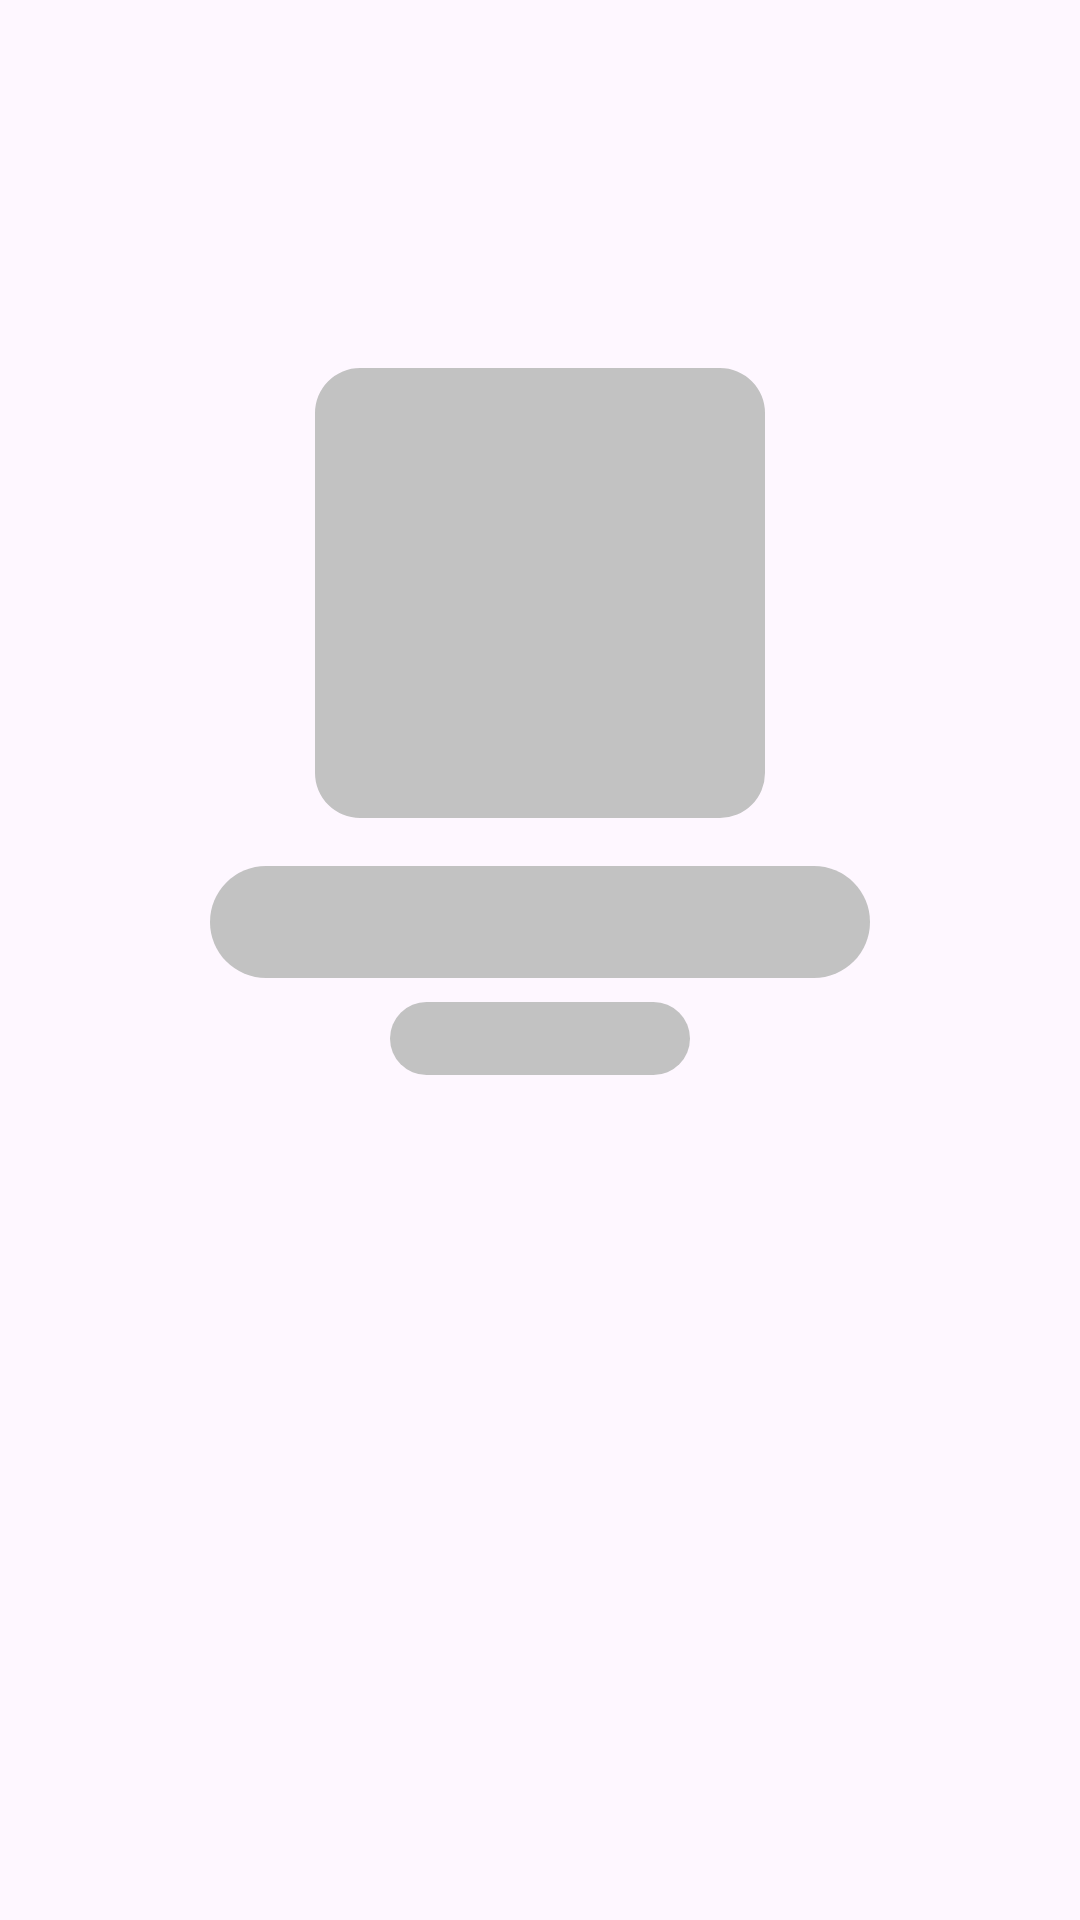

This screen was rendered from an Android layout file. Write that file and the resources it references.
<!-- AndroidManifest.xml: application theme Theme.TFS_spring_2024_Shelkovenko -->
<!-- res/layout/own_profile_shimmer.xml -->
<?xml version="1.0" encoding="utf-8"?>
<androidx.constraintlayout.widget.ConstraintLayout xmlns:android="http://schemas.android.com/apk/res/android"
    xmlns:app="http://schemas.android.com/apk/res-auto"
    xmlns:tools="http://schemas.android.com/tools"
    android:layout_width="match_parent"
    android:layout_height="match_parent"
    tools:context=".presentation.screens.profile.own.OwnProfileFragment">

    <com.google.android.material.imageview.ShapeableImageView
        android:id="@+id/user_avatar_image_shimmer"
        android:layout_width="150dp"
        android:layout_height="150dp"
        android:contentDescription="@string/user_avatar"
        android:background="@color/shimmerColor"
        app:layout_constraintBottom_toBottomOf="parent"
        app:layout_constraintEnd_toEndOf="parent"
        app:layout_constraintHorizontal_bias="0.5"
        app:layout_constraintStart_toStartOf="parent"
        app:layout_constraintTop_toTopOf="parent"
        app:layout_constraintVertical_bias="0.25"
        app:shapeAppearanceOverlay="@style/ShapeAppearanceOverlay.CutCornersAvatarShape" />

    <TextView
        android:id="@+id/user_name_shimmer"
        android:layout_width="220dp"
        android:layout_height="wrap_content"
        android:layout_marginTop="16dp"
        android:background="@drawable/shimmer_background"
        android:textSize="28sp"
        android:textColor="@color/white"
        app:layout_constraintEnd_toEndOf="parent"
        app:layout_constraintStart_toStartOf="parent"
        app:layout_constraintTop_toBottomOf="@+id/user_avatar_image_shimmer" />

    <TextView
        android:id="@+id/user_online_status_shimmer"
        android:layout_width="100dp"
        android:layout_height="wrap_content"
        android:background="@drawable/shimmer_background"
        android:textSize="18sp"
        android:layout_marginTop="8dp"
        app:layout_constraintEnd_toEndOf="parent"
        app:layout_constraintStart_toStartOf="parent"
        app:layout_constraintTop_toBottomOf="@+id/user_name_shimmer" />

</androidx.constraintlayout.widget.ConstraintLayout>
<!-- resources referenced by this layout -->
<resources>
  <color name="shimmerColor">#C2C2C2</color>
  <color name="white">#FFFFFFFF</color>
  <!-- drawable shimmer_background (drawable) -->
  <?xml version="1.0" encoding="utf-8"?>
  <shape xmlns:android="http://schemas.android.com/apk/res/android"
      android:shape="rectangle">
      <solid android:color="@color/shimmerColor"/>
      <corners android:radius="32dp"/>
  </shape>
  <string name="user_avatar">User avatar</string>
  <style name="ShapeAppearanceOverlay.CutCornersAvatarShape" parent="">
          <item name="cornerSize">10%</item>
      </style>&gt;
  <style name="Theme.TFS_spring_2024_Shelkovenko" parent="Base.Theme.TFS_spring_2024_Shelkovenko" />
  <style name="Base.Theme.TFS_spring_2024_Shelkovenko" parent="Theme.Material3.Light.NoActionBar">
          
          <item name="colorPrimary">@color/gray</item>
          <item name="emojiDefaultAttr">@style/DefaultEmojiReactionStyle</item>
      </style>
  <color name="gray">#FF252626</color>
  <style name="DefaultEmojiReactionStyle">
          <item name="reactionCount">0</item>
          <item name="emojiCode">"2764"</item>
          <item name="textColor">@color/light_black</item>
          <item name="textSize">16sp</item>
          <item name="selectedBackgroundColor">@color/light_blue</item>
          <item name="unselectedBackgroundColor">@color/white</item>
          <item name="isSelectedReaction">false</item>
          <item name="borderColor">@color/gray</item>
          <item name="borderWidth">1dp</item>
      </style>
  <color name="light_black">#EA000000</color>
  <color name="light_blue">#FF42c5f5</color>
</resources>
